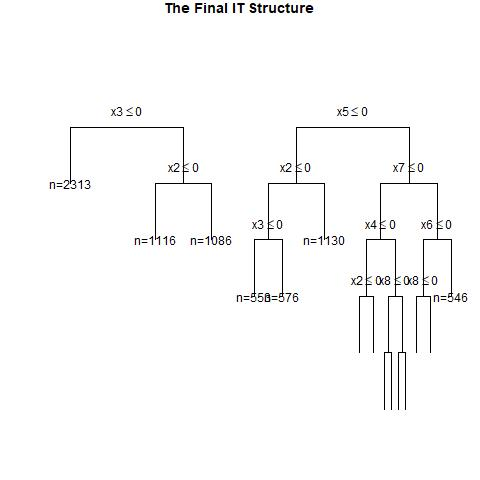

The file beside this chart, header and first rows:
, x1, x2, x3, x4, x5, x6, x7, x8, x9, x10, x11, x12, x13, x14, x15, x16, x17, x18, x19, x20, w, y, CATE
1, 1, 1, 0, 1, 1, 1, 0, 1, 1, 0, 1, 1, 0, 0, 0, 1, 1, 0, 0, 1, 0, 1, 0.2464
2, 0, 0, 0, 1, 0, 0, 0, 1, 0, 0, 0, 1, 1, 0, 1, 1, 0, 1, 0, 0, 1, 0, 0.1343
3, 1, 1, 0, 0, 1, 1, 0, 1, 0, 1, 1, 0, 1, 0, 1, 1, 0, 1, 0, 1, 0, 1, 0.4308
4, 1, 1, 0, 0, 1, 0, 1, 1, 1, 0, 0, 1, 1, 1, 1, 0, 0, 0, 0, 1, 1, 1, 0.1699
5, 0, 0, 1, 0, 0, 0, 1, 0, 0, 0, 1, 1, 1, 0, 1, 0, 1, 0, 0, 1, 0, 0, 0.2412
6, 0, 0, 1, 1, 0, 1, 1, 1, 1, 1, 0, 0, 0, 1, 0, 1, 0, 0, 0, 1, 1, 1, 0.2412
7, 0, 1, 1, 0, 1, 0, 0, 0, 0, 0, 1, 0, 1, 1, 1, 0, 0, 0, 0, 0, 0, 0, 0.3867
8, 0, 1, 0, 0, 0, 0, 0, 1, 1, 1, 1, 1, 0, 1, 1, 0, 1, 1, 1, 0, 1, 0, 0.1343
9, 0, 0, 1, 1, 1, 1, 1, 1, 0, 0, 0, 1, 0, 1, 0, 0, 1, 0, 0, 0, 1, 1, 0.2412
10, 1, 1, 0, 0, 1, 0, 1, 0, 0, 0, 0, 0, 1, 1, 0, 0, 1, 1, 1, 0, 1, 1, 0.4847
11, 1, 0, 1, 0, 1, 1, 0, 0, 0, 1, 0, 1, 1, 0, 0, 0, 1, 1, 1, 0, 0, 1, 0.1602
12, 0, 0, 0, 0, 0, 1, 0, 0, 1, 1, 0, 1, 1, 1, 0, 1, 1, 0, 1, 1, 1, 0, 0.1343
13, 0, 1, 1, 0, 0, 0, 1, 0, 1, 0, 0, 1, 0, 1, 1, 1, 0, 1, 1, 1, 1, 0, 0.3867
14, 1, 1, 1, 1, 0, 1, 0, 0, 0, 1, 1, 0, 1, 0, 0, 1, 0, 0, 0, 0, 0, 1, 0.5054
15, 0, 0, 1, 1, 1, 0, 1, 0, 0, 1, 0, 0, 0, 0, 1, 0, 1, 1, 0, 1, 0, 0, 0.2412
16, 0, 1, 0, 1, 1, 0, 0, 1, 1, 1, 1, 0, 1, 1, 0, 1, 0, 1, 0, 1, 1, 1, 0.1343
17, 1, 0, 0, 1, 0, 1, 0, 1, 0, 1, 1, 1, 1, 1, 0, 0, 1, 0, 0, 0, 1, 1, 0.2347
18, 0, 0, 1, 0, 1, 0, 1, 1, 1, 0, 0, 0, 1, 0, 0, 1, 0, 0, 0, 0, 1, 1, 0.2412
19, 1, 0, 1, 1, 0, 1, 1, 1, 0, 1, 1, 1, 1, 1, 1, 1, 0, 1, 1, 0, 0, 1, 0.4543
20, 0, 0, 1, 1, 1, 0, 0, 1, 1, 0, 1, 1, 1, 0, 1, 1, 1, 0, 0, 0, 0, 0, 0.2412
21, 0, 1, 1, 1, 1, 1, 0, 0, 0, 0, 0, 0, 1, 1, 1, 0, 0, 1, 0, 1, 1, 1, 0.3867
22, 1, 1, 1, 1, 0, 0, 0, 0, 0, 1, 1, 1, 1, 1, 0, 0, 0, 0, 0, 0, 1, 1, 0.5054
23, 0, 1, 1, 1, 0, 0, 1, 1, 1, 0, 1, 0, 1, 0, 0, 1, 0, 1, 1, 0, 0, 1, 0.3867
24, 0, 1, 0, 0, 0, 1, 1, 0, 1, 0, 0, 0, 1, 1, 1, 0, 1, 1, 0, 1, 0, 0, 0.1343
25, 0, 1, 0, 1, 1, 0, 1, 0, 1, 1, 0, 1, 1, 1, 0, 1, 1, 1, 0, 0, 0, 0, 0.1343
26, 0, 0, 0, 0, 1, 0, 0, 1, 0, 1, 0, 1, 0, 1, 0, 1, 0, 0, 0, 1, 0, 0, 0.1343
27, 1, 0, 0, 1, 0, 0, 1, 1, 0, 0, 1, 1, 0, 1, 0, 0, 1, 1, 0, 1, 0, 1, 0.2347
28, 0, 0, 1, 1, 0, 1, 0, 0, 1, 0, 1, 0, 0, 0, 0, 0, 0, 1, 0, 0, 0, 0, 0.2412
29, 1, 1, 1, 0, 1, 1, 0, 0, 1, 0, 0, 0, 0, 0, 1, 0, 1, 0, 1, 0, 1, 1, 0.4308
30, 0, 0, 1, 0, 0, 0, 1, 1, 1, 0, 0, 0, 0, 1, 0, 0, 1, 1, 0, 0, 1, 0, 0.2412
31, 0, 1, 1, 0, 1, 1, 1, 0, 1, 0, 0, 0, 0, 0, 1, 1, 1, 0, 1, 1, 0, 1, 0.3867
32, 0, 1, 0, 1, 1, 1, 0, 1, 1, 1, 0, 1, 1, 0, 1, 0, 1, 1, 1, 0, 0, 1, 0.1343
33, 1, 1, 0, 0, 1, 1, 1, 0, 1, 1, 0, 0, 1, 1, 1, 1, 0, 1, 1, 1, 0, 0, 0.09574
34, 0, 1, 0, 0, 1, 0, 1, 1, 1, 1, 1, 1, 1, 0, 0, 0, 0, 1, 1, 1, 1, 1, 0.1343
35, 0, 1, 0, 0, 1, 1, 0, 1, 1, 0, 0, 1, 0, 0, 0, 0, 1, 1, 0, 1, 0, 0, 0.1343
36, 0, 0, 1, 0, 0, 1, 1, 1, 0, 0, 0, 0, 0, 1, 1, 0, 1, 1, 0, 1, 0, 1, 0.2412
37, 1, 1, 1, 1, 1, 0, 0, 0, 0, 0, 1, 0, 1, 1, 1, 1, 1, 0, 0, 0, 0, 0, 0.424
38, 1, 0, 1, 0, 1, 0, 0, 1, 0, 1, 1, 1, 0, 0, 0, 1, 1, 0, 1, 0, 1, 1, 0.1602
39, 1, 1, 0, 0, 0, 0, 1, 1, 1, 1, 1, 0, 1, 0, 1, 0, 1, 0, 0, 1, 1, 0, 0.5054
40, 0, 1, 0, 1, 1, 0, 1, 1, 0, 1, 1, 0, 0, 1, 1, 1, 1, 0, 1, 0, 0, 0, 0.1343
41, 1, 0, 0, 1, 1, 1, 0, 1, 0, 1, 1, 0, 0, 0, 1, 0, 0, 0, 1, 0, 0, 1, 0.2464
42, 1, 0, 0, 0, 0, 0, 0, 1, 0, 0, 1, 1, 0, 0, 0, 1, 1, 0, 0, 1, 1, 0, 0.2347
43, 1, 1, 0, 0, 1, 1, 0, 1, 1, 0, 1, 0, 1, 1, 1, 1, 1, 1, 1, 1, 1, 1, 0.4308
44, 0, 1, 1, 1, 0, 0, 0, 0, 1, 0, 1, 1, 1, 1, 0, 1, 0, 0, 1, 1, 0, 0, 0.3867
45, 1, 0, 0, 1, 1, 0, 1, 0, 1, 0, 1, 0, 1, 1, 0, 0, 1, 0, 1, 1, 0, 0, 0.4847
46, 0, 1, 1, 1, 1, 0, 0, 0, 0, 1, 0, 1, 1, 0, 1, 1, 0, 0, 1, 0, 1, 0, 0.3867
47, 1, 1, 1, 0, 0, 1, 1, 0, 1, 0, 1, 1, 0, 0, 0, 1, 1, 0, 0, 0, 1, 1, 0.5054
48, 0, 0, 1, 1, 0, 1, 0, 0, 1, 1, 1, 1, 0, 1, 0, 1, 0, 0, 0, 0, 1, 1, 0.2412
49, 1, 1, 1, 1, 0, 1, 1, 0, 0, 0, 0, 0, 1, 0, 0, 1, 0, 1, 1, 0, 1, 1, 0.5054
50, 0, 0, 0, 0, 1, 0, 1, 1, 0, 0, 1, 0, 1, 0, 1, 0, 0, 1, 0, 0, 1, 0, 0.1343
51, 0, 1, 1, 0, 0, 0, 1, 1, 0, 0, 1, 0, 1, 1, 0, 1, 1, 1, 0, 1, 0, 0, 0.3867
52, 0, 0, 0, 0, 1, 0, 1, 1, 1, 0, 0, 0, 1, 0, 0, 0, 0, 1, 1, 1, 1, 1, 0.1343
53, 0, 0, 0, 0, 0, 0, 0, 0, 1, 1, 1, 0, 1, 0, 1, 1, 1, 0, 1, 1, 1, 0, 0.1343
54, 0, 0, 1, 0, 1, 1, 1, 1, 0, 1, 0, 1, 0, 0, 1, 1, 0, 1, 0, 1, 0, 0, 0.2412
55, 1, 1, 1, 0, 0, 0, 0, 1, 0, 0, 1, 0, 1, 1, 1, 1, 1, 1, 1, 0, 1, 1, 0.5054
56, 1, 1, 0, 1, 1, 0, 0, 1, 0, 1, 0, 0, 0, 1, 0, 0, 1, 0, 0, 0, 1, 1, 0.55
57, 0, 1, 0, 1, 1, 0, 1, 0, 0, 1, 1, 1, 1, 0, 1, 0, 0, 1, 1, 0, 0, 1, 0.1343
58, 1, 0, 0, 1, 1, 1, 1, 0, 0, 1, 1, 0, 1, 1, 0, 0, 1, 1, 1, 1, 1, 1, 0.09574
59, 0, 0, 0, 1, 0, 0, 0, 0, 0, 0, 1, 1, 0, 1, 0, 1, 0, 0, 0, 0, 0, 0, 0.1343
60, 0, 0, 1, 0, 1, 0, 0, 0, 1, 0, 1, 0, 0, 0, 1, 0, 1, 0, 1, 0, 0, 0, 0.2412
... 940 more rows
